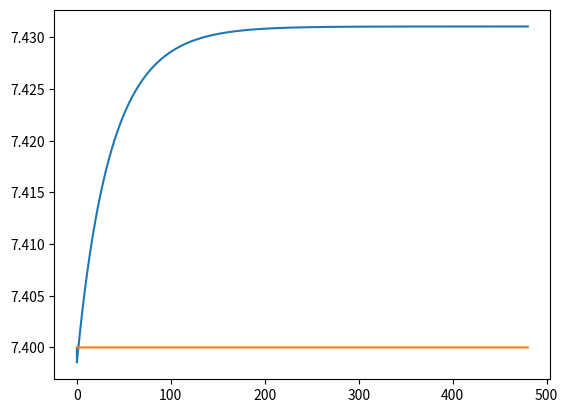

This figure's Python source:
#!/usr/bin/python
import math
import matplotlib
import numpy
from scipy.optimize import least_squares
from scipy.integrate import solve_ivp
import pandas as pd
import matplotlib.pyplot as plt

MW_H = 1.0
MW_CO2 = 44.0
MW_O2 = 32.0
MW_HCO3 = 61.0
MW_AcL = 90.1
PM_CO2 = 1920000
gAcL = 0.022800000000000001
q_O2 = 0.0021000000000000003
k1 = 8.64
k2 = 11400000
K_mAcL = 0.405e-3
a2cH_slope = 1.5
a2cH_thr = 7.0
c2aH_slope = 1.5
c2aH_thr = 7.0
K_mNHE = 0.196e-6
a = 2.67
l_NHE = 0.076
pH0_NHE = 7.1
K_mTHCO3 = 7.38e-3
l_THCO3 = 1.63
pHe0_THCO3 = 6.85
g_THCO3 = 4.2
pHi0_THCO3 = 6.90
K_mCA9 = 7.2e-3
d_CA9 = 7.3
pKa = 6.12039110885758
SensO2 =  1.0
SensATP =  1.0
pKa = -math.log10(k1 / k2)     
VMAXAcL = 0.0057480000000000005
VMAXNHE = 3.0900000000000006e-05
VMAXTHCO3 = 0.0012120000000000002
VMAXCA9 = 5.6820000000000004
SensO2 =  1.0
SensATP =  1.0
r_C = 6.55       
pKa = -math.log10(k1 / k2)          
V_c = 2e11

"""
    VMAXAcL = 0.0057480000000000005
    VMAXNHE = 3.0900000000000006e-05
    VMAXTHCO3 = 0.0012120000000000002
    VMAXCA9 = 5.6820000000000004
"""

def ph_ode (t, x):
    dxdt = [0.0, 0.0, 0.0, 0.0, 0.0, 0.0]

    # intracellular carbondioxide dynamics
    dxdt[0] = (
        SensO2 * q_O2 * MW_CO2 / MW_O2 # internal rate
            -k1 * x[0] + k2 * x[1] * x[2] * 1000 * MW_CO2 / ((4.0 / 3.0 * math.pi * math.pow(r_C, 3.0)) * MW_H * MW_HCO3) # chemical equilibrium
            + PM_CO2 * (x[3] / V_c-x[0] / (4.0 / 3.0 * math.pi * math.pow(r_C, 3.0))) * (4.0 * math.pi * math.pow(r_C, 2.0))
    )
            

    # intracellular hydrogen dynamics
    dxdt[1] = (
        SensATP * gAcL * MW_H / MW_AcL # internal rate
        + k1 * x[0] * MW_H / MW_CO2 - k2 *x[1] * x[2] * 1000 / ((4.0 / 3.0 * math.pi * math.pow(r_C, 3.0)) * MW_HCO3) # chemical equilibrium
        - (2.0 - math.tanh(c2aH_slope * (-math.log10(1000 * x[1] / (4.0 / 3.0 * math.pi * math.pow(r_C, 3.0) * MW_H))) - c2aH_thr)) * VMAXAcL * MW_H / MW_AcL 
        * (4.0 * math.pi * math.pow(r_C, 2.0)) * x[1] / ((4.0 / 3.0 * math.pi * math.pow(r_C, 3.0)) * K_mAcL * MW_H / MW_AcL + x[1])
        + (2.0 - math.tanh(a2cH_slope * (-math.log10(1000 * x[4] / (V_c * MW_H))) - a2cH_thr)) * VMAXAcL * MW_H / MW_AcL 
        * (4.0 * math.pi * math.pow(r_C, 2.0)) * x[4] / (V_c * K_mAcL * MW_H / MW_AcL + x[4])
        - SensO2 * SensATP * 0.5 * (1.0 + ((-math.log10(1000 * x[4] / (V_c * MW_H))) - pH0_NHE) / (l_NHE + abs((-math.log10(1000 * x[4] / (V_c * MW_H))) - pH0_NHE))) 
        * VMAXNHE * (4.0 * math.pi * math.pow(r_C, 2.0)) * math.pow(x[1], a) / (math.pow(4.0 / 3.0 * math.pi * math.pow(r_C, 3.0) * MW_H * K_mNHE / 1000, a) + math.pow(x[1], a))
    )

    # intracellular bicarbonate ions dynamics
    dxdt[2] = (
        k1 * MW_HCO3 / MW_CO2 * x[0] - k2 * x[1] * x[2] * 1000 / ((4.0 / 3.0 * math.pi * math.pow(r_C, 3.0)) * MW_H) # chemical equilibrium
        + SensATP * (0.5) * (1.0 + math.tanh(l_THCO3 * (-math.log10(1000 * x[4] / (V_c * MW_H)) - pHe0_THCO3))) * (0.5) * (1.0 + math.tanh(g_THCO3 * (pHi0_THCO3 - (-math.log10(1000 * x[1] / (4.0 / 3.0 * math.pi * math.pow(r_C, 3.0) * MW_H)))))) 
        * VMAXTHCO3 * (4.0 * math.pi * math.pow(r_C, 2.0)) * x[5] / (V_c * K_mTHCO3 * MW_HCO3 / 1000 + x[5])
    )

    # extracellular carbondioxide dynamics
    dxdt[3] = 0.0

    # extracellular hydrogen dynamics
    dxdt[4] = (
        k1 * x[3] * MW_H / MW_CO2 - k2 * x[4] * x[5] * 1000 / (V_c * MW_HCO3) # chemical equilibrium
	    + (2.0 - math.tanh(c2aH_slope * (-math.log10(1000 * x[1] / (4.0 / 3.0 * math.pi * math.pow(r_C, 3.0) * MW_H))) - c2aH_thr)) * VMAXAcL * MW_H / MW_AcL 
        * (4.0 * math.pi * math.pow(r_C, 2.0)) * x[1] / ((4.0 / 3.0 * math.pi * math.pow(r_C, 3.0)) * K_mAcL * MW_H / MW_AcL + x[1])
        - (2.0 - math.tanh(a2cH_slope * (-math.log10(1000 * x[4] / (V_c * MW_H))) - a2cH_thr)) * VMAXAcL * MW_H / MW_AcL 
        * (4.0 * math.pi * math.pow(r_C, 2.0)) * x[4] / (V_c * K_mAcL * MW_H / MW_AcL + x[4]) 
        + SensATP * SensO2 * 0.5 * (1.0 + ((-math.log10(1000 * x[4] / (V_c * MW_H))) - pH0_NHE) / (l_NHE + abs((-math.log10(1000 * x[4] / (V_c * MW_H))) - pH0_NHE))) 
        * VMAXNHE * (4.0 * math.pi * math.pow(r_C, 2.0)) * math.pow(x[1], a) / (math.pow(4.0 / 3.0 * math.pi * math.pow(r_C, 3.0) * MW_H * K_mNHE / 1000, a) + math.pow(x[1], a)) 
        + (3.0 + 2.0 * math.tanh(-d_CA9 * SensO2)) * VMAXCA9 * 4.0 * math.pi * math.pow(r_C, 2.0) * x[3] / (V_c * K_mCA9 * MW_CO2 / 1000 + x[3]) 
        * MW_H / MW_CO2
    )
    
    # extracellular bicarbonate ions dynamics
    dxdt[5] = (
        k1 * x[3] * MW_HCO3 / MW_CO2 - k2 * x[4] * x[5] * 1000 / (V_c * MW_H) # chemical equilibrium
		- SensATP * (0.5) * (1.0 + math.tanh(l_THCO3 * (-math.log10(1000 * x[4] / (V_c * MW_H)) - pHe0_THCO3))) 
        * (0.5) * (1.0 + math.tanh(g_THCO3 * (pHi0_THCO3 - (-math.log10(1000 * x[1] / (4.0 / 3.0 * math.pi * math.pow(r_C, 3.0) * MW_H)))))) 
        * VMAXTHCO3 * (4.0 * math.pi * math.pow(r_C, 2.0)) * x[5] / (V_c * K_mTHCO3 * MW_HCO3 / 1000 + x[5])
        + (3.0 + 2.0 * math.tanh(-d_CA9 * SensO2)) * VMAXCA9 * 4.0 * math.pi * math.pow(r_C, 2.0) * x[3] / (V_c * K_mCA9 * MW_CO2 / 1000 + x[3]) * MW_HCO3 / MW_CO2
    )
    return(dxdt)
    
# Starting conditions
pH_cell = 7.4
pH_extra = 7.4

CO2_intra_initial = 5.39 * math.pow(10.0, -5) * (4.0 / 3.0 * math.pi * math.pow(r_C, 3.0))
H_intra_initial = math.pow(10.0, - pH_cell - 3.0) * (4.0 / 3.0 * math.pi * math.pow(r_C, 3.0))
HCO3_intra_initial = MW_HCO3 / MW_CO2 * CO2_intra_initial * math.pow(10.0, pH_cell - pKa)
CO2_extra_initial = 5.39 * math.pow(10.0,-5) * V_c
H_extra_initial = math.pow(10.0, -pH_extra - 3.0) * V_c
HCO3_extra_initial = MW_HCO3 / MW_CO2 * CO2_extra_initial * math.pow(10.0, pH_extra - pKa)
x_initial = [CO2_intra_initial, H_intra_initial, HCO3_intra_initial, CO2_extra_initial, H_extra_initial, HCO3_extra_initial]
t = numpy.arange(0, 8*60, step=1e-2/60, dtype=float)
sol = solve_ivp(ph_ode, [0, 8*60], x_initial, t_eval=t, method='Radau', rtol=1e-10, atol=1e-12)

pHi_pred = []
for mHi in sol.y[1]: pHi_pred.append(-math.log10(1000 * mHi / ((4.0 / 3.0 * math.pi * math.pow(r_C, 3.0)) * MW_H) ))
pHe_pred = []
for mHe in sol.y[4]: pHe_pred.append(-math.log10(1000 * mHe / (V_c * MW_H) ))
plt.plot(sol.t, pHi_pred, label='pHi')
plt.plot(sol.t, pHe_pred, label='pHe')
plt.show()